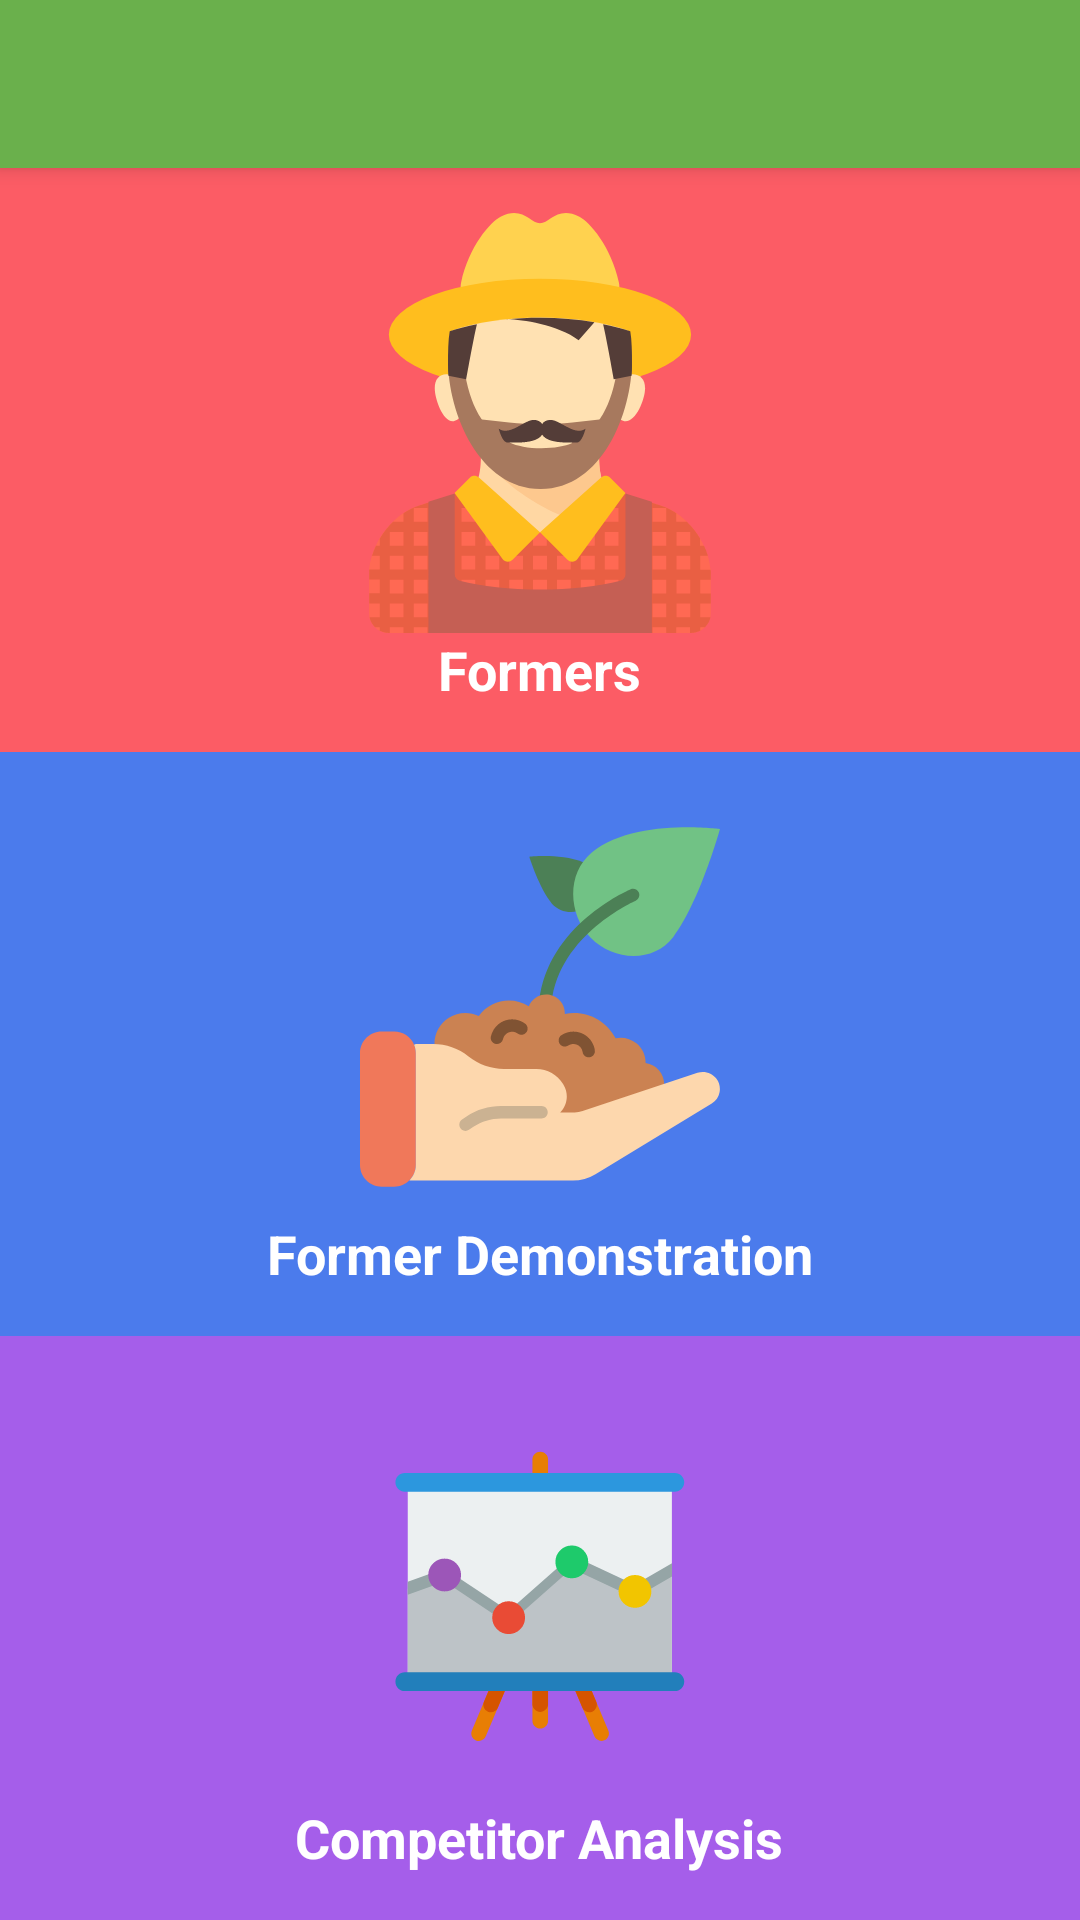

Layout XML and referenced resources for this Android screen:
<!-- AndroidManifest.xml: activity theme AppTheme.NoActionBar -->
<!-- res/layout/activity_dashboard.xml -->
<?xml version="1.0" encoding="utf-8"?>
<android.support.design.widget.CoordinatorLayout xmlns:android="http://schemas.android.com/apk/res/android"
    xmlns:app="http://schemas.android.com/apk/res-auto"
    xmlns:tools="http://schemas.android.com/tools"
    android:layout_width="match_parent"
    android:layout_height="match_parent"
    tools:context="com.technorabit.agritech.DashboardActivity">

    <android.support.design.widget.AppBarLayout
        android:layout_width="match_parent"
        android:layout_height="wrap_content"
        android:theme="@style/AppTheme.AppBarOverlay">

        <android.support.v7.widget.Toolbar
            android:id="@+id/toolbar"
            android:layout_width="match_parent"
            android:layout_height="?attr/actionBarSize"
            android:background="?attr/colorPrimary"
            app:popupTheme="@style/AppTheme.PopupOverlay" />

    </android.support.design.widget.AppBarLayout>

    <include layout="@layout/content_dashboard" />

    <android.support.design.widget.FloatingActionButton
        android:id="@+id/fab"
        android:layout_width="wrap_content"
        android:layout_height="wrap_content"
        android:visibility="gone"
        android:layout_gravity="bottom|end"
        android:layout_margin="@dimen/fab_margin"
        app:srcCompat="@android:drawable/ic_dialog_email" />

</android.support.design.widget.CoordinatorLayout>
<!-- res/layout/content_dashboard.xml (included above) -->
<?xml version="1.0" encoding="utf-8"?>
<LinearLayout xmlns:android="http://schemas.android.com/apk/res/android"
    xmlns:app="http://schemas.android.com/apk/res-auto"
    xmlns:tools="http://schemas.android.com/tools"
    android:layout_width="match_parent"
    android:layout_height="match_parent"
    android:orientation="vertical"
    app:layout_behavior="@string/appbar_scrolling_view_behavior"
    tools:context="com.technorabit.agritech.DashboardActivity"
    tools:showIn="@layout/activity_dashboard">

    <FrameLayout
        android:id="@+id/formerList"
        android:layout_width="match_parent"
        android:layout_height="0dp"
        android:layout_weight="1"
        android:background="#fc5c65">

        <LinearLayout
            android:layout_width="wrap_content"
            android:layout_height="wrap_content"
            android:layout_gravity="center"
            android:orientation="vertical">

            <ImageView
                android:layout_width="140dp"
                android:layout_height="140dp"
                android:layout_gravity="center"
                android:src="@drawable/ic_farmer" />

            <TextView
                android:layout_width="wrap_content"
                android:layout_height="wrap_content"
                android:layout_gravity="center"
                android:text="Formers"
                android:textColor="@color/white"
                android:textSize="18sp"
                android:textStyle="bold" />

        </LinearLayout>

    </FrameLayout>


    <FrameLayout
        android:id="@+id/demonstration"
        android:layout_width="match_parent"
        android:layout_height="0dp"
        android:layout_weight="1"
        android:background="#4b7bec">

        <LinearLayout

            android:layout_width="wrap_content"
            android:layout_height="wrap_content"
            android:layout_gravity="center"
            android:orientation="vertical">

            <ImageView
                android:layout_width="140dp"
                android:layout_height="140dp"
                android:layout_gravity="center"
                android:padding="10dp"
                android:src="@drawable/ic_demonstration_plant" />

            <TextView
                android:layout_width="wrap_content"
                android:layout_height="wrap_content"
                android:layout_gravity="center"
                android:text="Former Demonstration"
                android:textColor="@color/white"
                android:textSize="18sp"
                android:textStyle="bold" />

        </LinearLayout>

    </FrameLayout>


    <FrameLayout
        android:id="@+id/competitor_analysis"
        android:layout_width="match_parent"
        android:layout_height="0dp"
        android:layout_weight="1"
        android:background="#a55eea">

        <LinearLayout
            android:layout_width="wrap_content"
            android:layout_height="wrap_content"
            android:layout_gravity="center"
            android:orientation="vertical">

            <ImageView
                android:layout_width="140dp"
                android:layout_height="140dp"
                android:layout_gravity="center"
                android:src="@drawable/ic_compitator" />

            <TextView
                android:layout_width="wrap_content"
                android:layout_height="wrap_content"
                android:layout_gravity="center"
                android:text="Competitor Analysis"
                android:textColor="@color/white"
                android:textSize="18sp"
                android:textStyle="bold" />

        </LinearLayout>

    </FrameLayout>


</LinearLayout>
<!-- resources referenced by this layout -->
<resources>
  <color name="white">#ffffff</color>
  <!-- drawable ic_compitator: vector/xml drawable (drawable, 3048 chars, omitted) -->
  <!-- drawable ic_demonstration_plant: vector/xml drawable (drawable, 2997 chars, omitted) -->
  <!-- drawable ic_farmer: vector/xml drawable (drawable, 6783 chars, omitted) -->
  <style name="AppTheme.AppBarOverlay" parent="ThemeOverlay.AppCompat.Dark.ActionBar" />
  <style name="AppTheme.PopupOverlay" parent="ThemeOverlay.AppCompat.Light" />
  <style name="AppTheme.NoActionBar">
          <item name="windowActionBar">false</item>
          <item name="windowNoTitle">true</item>
          <item name="colorPrimary">@color/colorPrimary</item>
          <item name="colorPrimaryDark">@color/colorPrimaryDark</item>
          <item name="colorAccent">@color/colorAccent</item>
      </style>
  <color name="colorPrimary">#6ab04c</color>
  <color name="colorPrimaryDark">#216e01</color>
  <color name="colorAccent">#eb4d4b</color>
</resources>
